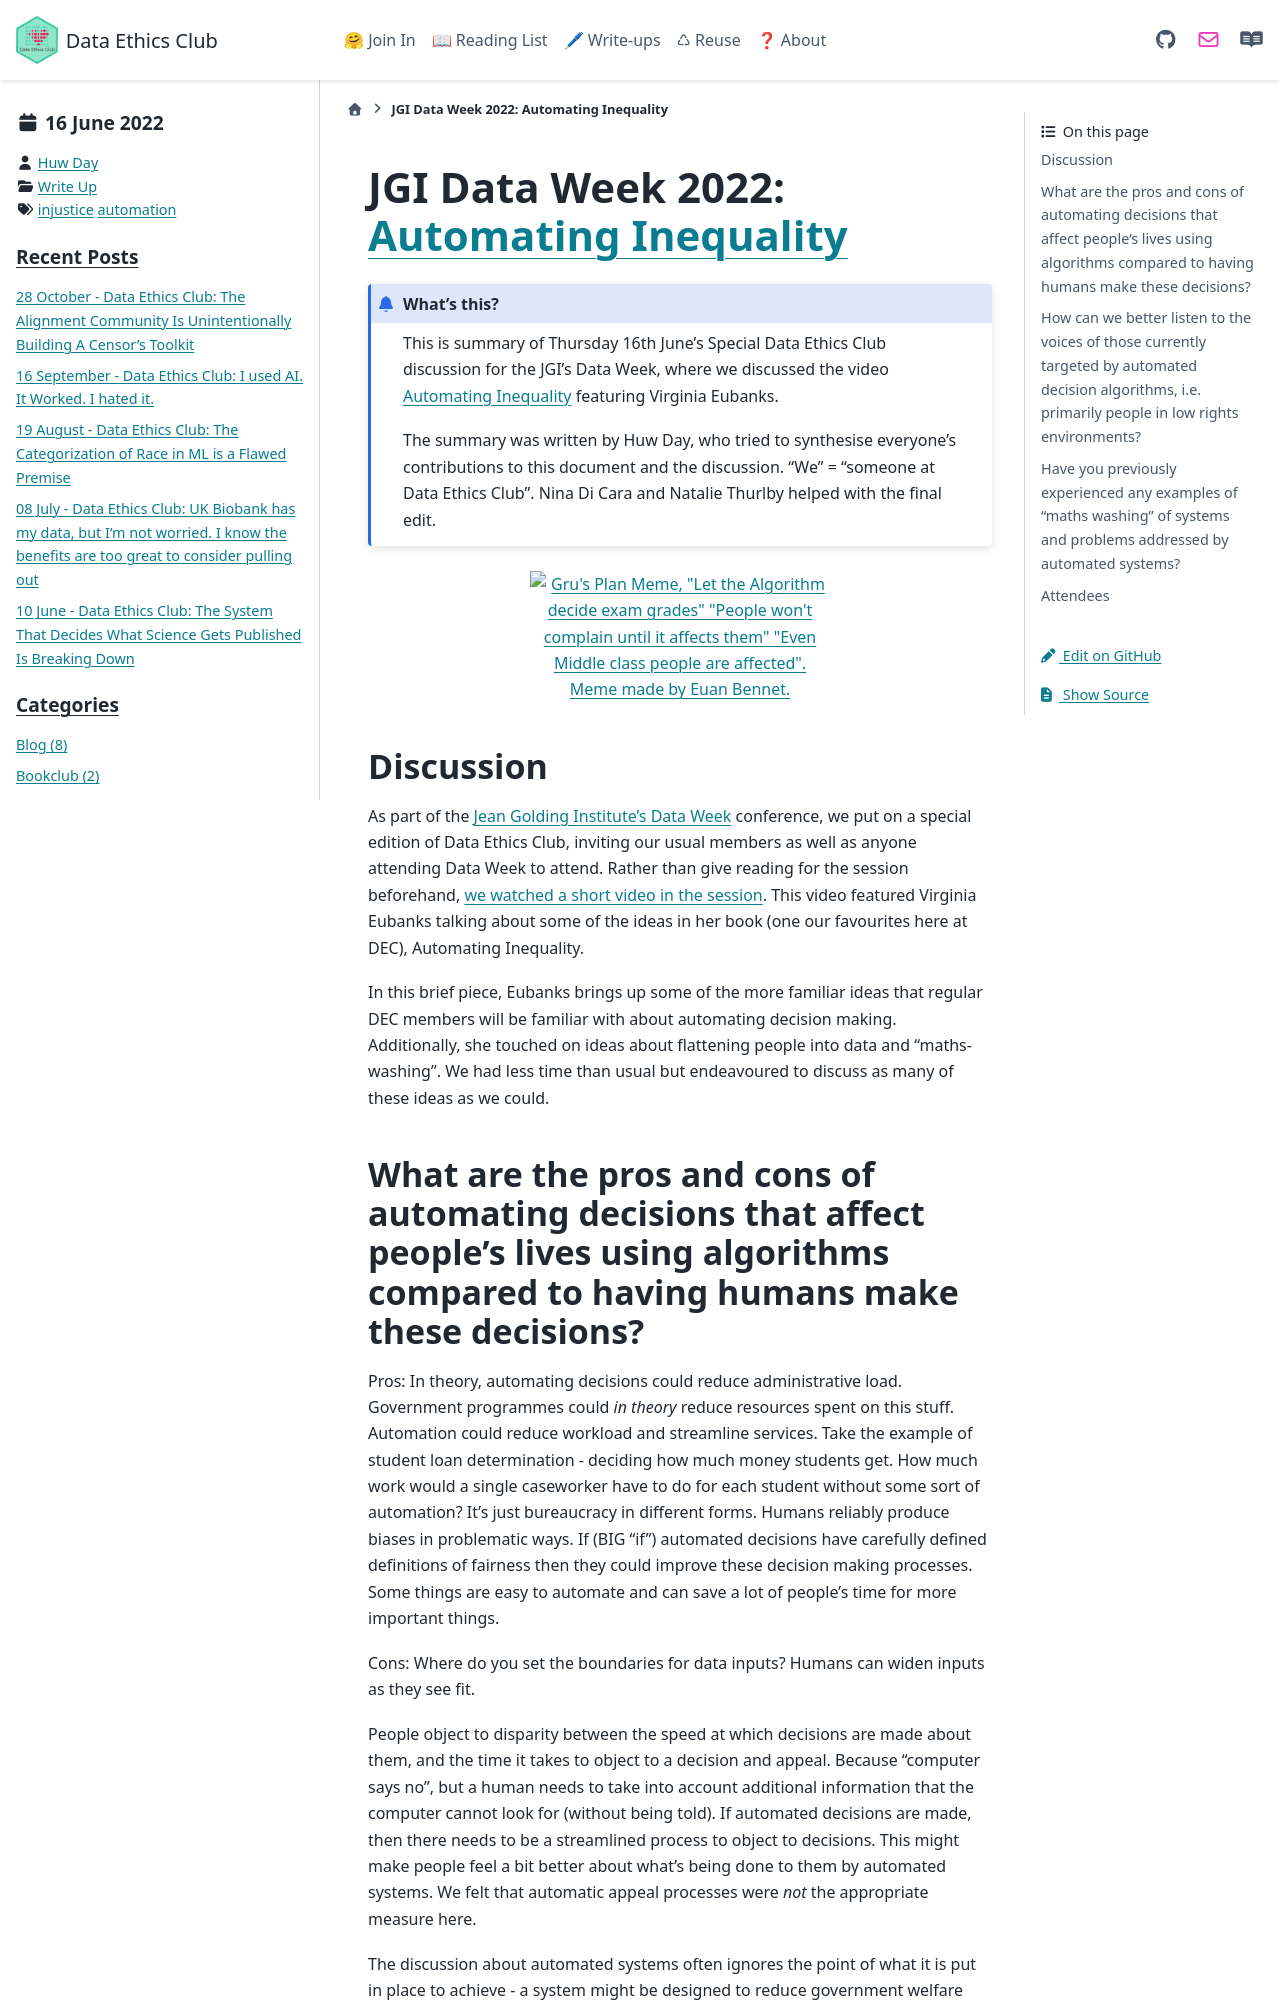

repository: very-good-science/data-ethics-club · page: write_ups/2022-06-16_writeup.html · generator: sphinx

---
blogpost: true
date: June 16, 2022
author: Huw Day
category: Write Up
tags: injustice, automation
---

# JGI Data Week 2022: [Automating Inequality](https://www.youtube.com/watch?v=ADYxJU0WyJA)
<!--Please don't edit the info panel below-->


```{admonition} What's this? 
This is summary of Thursday 16th June's Special Data Ethics Club discussion for the JGI's Data Week, where we discussed the video [Automating Inequality](https://www.youtube.com/watch?v=ADYxJU0WyJA) featuring Virginia Eubanks.

The summary was written by Huw Day, who tried to synthesise everyone's contributions to this document and the discussion. "We" = "someone at Data Ethics Club". 
Nina Di Cara and Natalie Thurlby helped with the final edit.

```

```{image} ../../images/AutomatingIneq.png
:width: 300px
:align: center
:alt: Gru's Plan Meme, "Let the Algorithm decide exam grades" "People won't complain until it affects them" "Even Middle class people are affected". Meme made by Euan Bennet.
```

## Discussion

As part of the [Jean Golding Institute's Data Week](http://www.bristol.ac.uk/golding/get-involved/data-week/) conference, we put on a special edition of Data Ethics Club, inviting our usual members as well as anyone attending Data Week to attend. Rather than give reading for the session beforehand, [we watched a short video in the session](https://www.youtube.com/watch?v=ADYxJU0WyJA). This video featured Virginia Eubanks talking about some of the ideas in her book (one our favourites here at DEC), Automating Inequality.

In this brief piece, Eubanks brings up some of the more familiar ideas that regular DEC members will be familiar with about automating decision making. Additionally, she touched on ideas about flattening people into data and "maths-washing". We had less time than usual but endeavoured to discuss as many of these ideas as we could.
